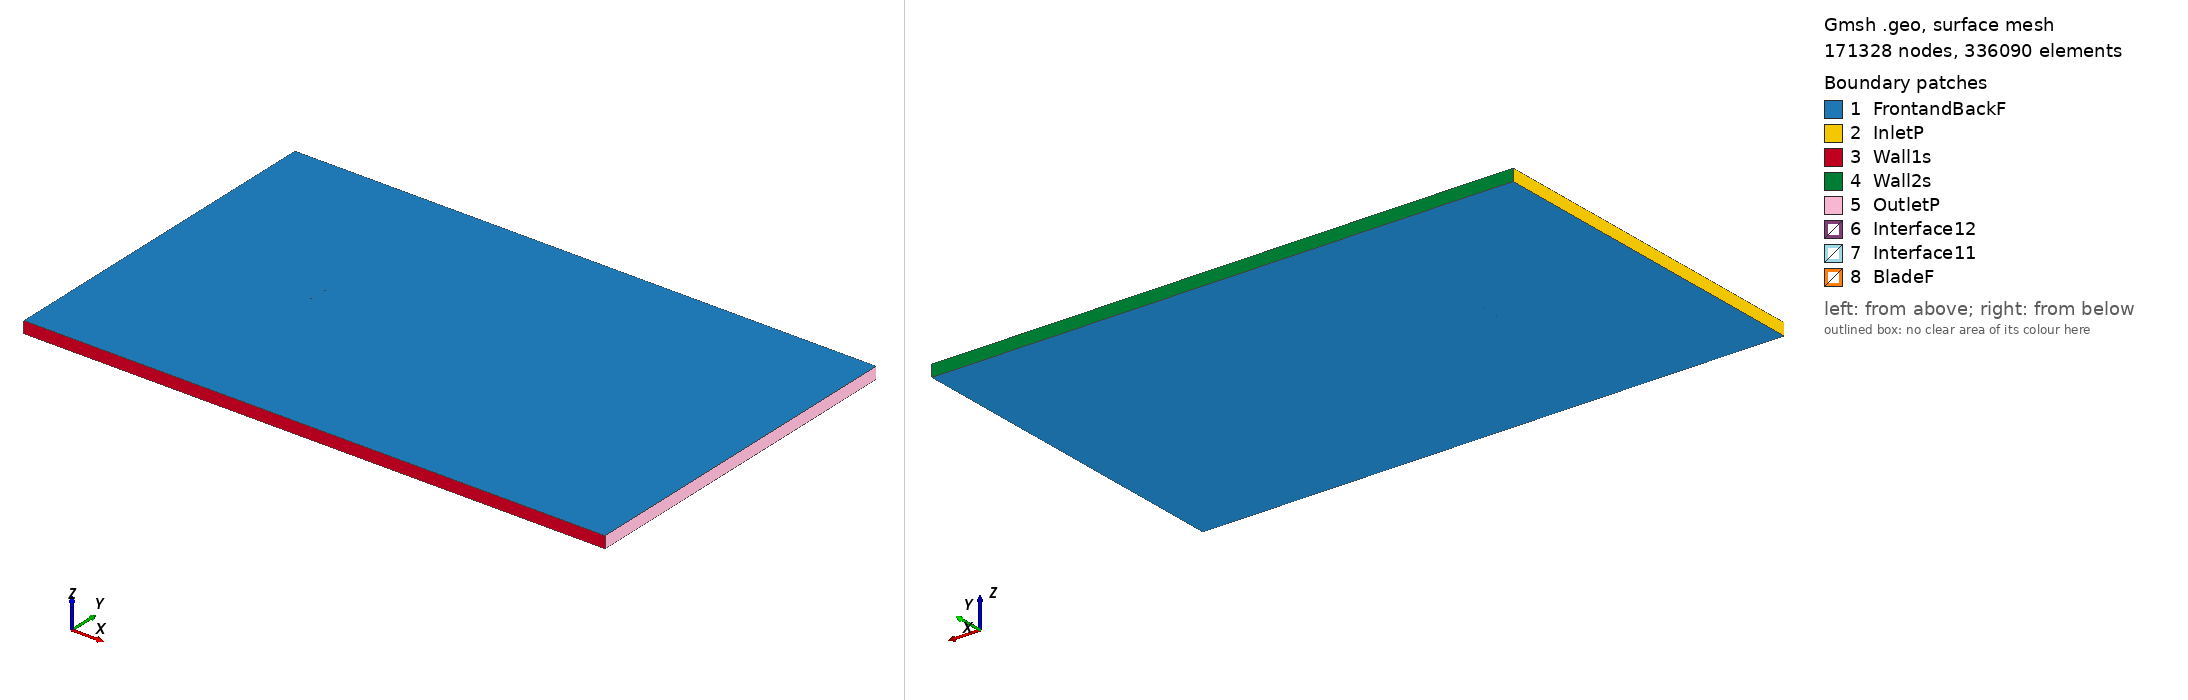

Gmsh geometry script, surface-meshed: 171328 nodes, 336090 surface elements. Boundary patches (legend numbers): 1 FrontandBackF, 2 InletP, 3 Wall1s, 4 Wall2s, 5 OutletP, 6 Interface12, 7 Interface11, 8 BladeF. Left view from above one corner, right view from below the opposite corner. Legend entries are the model's physical surfaces. The drawing asked Gmsh for element sizes between 1% and 20% of the model's largest extent; the script's own settings can give other sizes.

=== rg15a213_tsr_0.2656_aoa_-7.0808.geo (drawn) ===
SetFactory("OpenCASCADE");

Point(1) = {0.074217, 0.747377, 0, 1.0};
Point(2) = {0.073208, 0.747468, 0, 1.0};
Point(3) = {0.069259, 0.747857, 0, 1.0};
Point(4) = {0.064566, 0.748246, 0, 1.0};
Point(5) = {0.059196, 0.748638, 0, 1.0};
Point(6) = {0.053217, 0.749015, 0, 1.0};
Point(7) = {0.046707, 0.749358, 0, 1.0};
Point(8) = {0.039745, 0.749647, 0, 1.0};
Point(9) = {0.032412, 0.749864, 0, 1.0};
Point(10) = {0.024799, 0.749987, 0, 1.0};
Point(11) = {0.017000, 0.750000, 0, 1.0};
Point(12) = {0.009106, 0.749883, 0, 1.0};
Point(13) = {0.001176, 0.749617, 0, 1.0};
Point(14) = {-0.006705, 0.749189, 0, 1.0};
Point(15) = {-0.014474, 0.748590, 0, 1.0};
Point(16) = {-0.022026, 0.747814, 0, 1.0};
Point(17) = {-0.029292, 0.746858, 0, 1.0};
Point(18) = {-0.036202, 0.745722, 0, 1.0};
Point(19) = {-0.042689, 0.744412, 0, 1.0};
Point(20) = {-0.048697, 0.742938, 0, 1.0};
Point(21) = {-0.054169, 0.741317, 0, 1.0};
Point(22) = {-0.059056, 0.739574, 0, 1.0};
Point(23) = {-0.063322, 0.737733, 0, 1.0};
Point(24) = {-0.066928, 0.735832, 0, 1.0};
Point(25) = {-0.069860, 0.733906, 0, 1.0};
Point(26) = {-0.072065, 0.732004, 0, 1.0};
Point(27) = {-0.073612, 0.730172, 0, 1.0};
Point(28) = {-0.074349, 0.728532, 0, 1.0};
Point(29) = {-0.074428, 0.727191, 0, 1.0};
Point(30) = {-0.073581, 0.726128, 0, 1.0};
Point(31) = {-0.071902, 0.725316, 0, 1.0};
Point(32) = {-0.069941, 0.724700, 0, 1.0};
Point(33) = {-0.067232, 0.724216, 0, 1.0};
Point(34) = {-0.064002, 0.723922, 0, 1.0};
Point(35) = {-0.060023, 0.723822, 0, 1.0};
Point(36) = {-0.055772, 0.723876, 0, 1.0};
Point(37) = {-0.050843, 0.724123, 0, 1.0};
Point(38) = {-0.045408, 0.724544, 0, 1.0};
Point(39) = {-0.039500, 0.725127, 0, 1.0};
Point(40) = {-0.033161, 0.725862, 0, 1.0};
Point(41) = {-0.026433, 0.726737, 0, 1.0};
Point(42) = {-0.019372, 0.727743, 0, 1.0};
Point(43) = {-0.012037, 0.728867, 0, 1.0};
Point(44) = {-0.004492, 0.730102, 0, 1.0};
Point(45) = {0.003193, 0.731440, 0, 1.0};
Point(46) = {0.010964, 0.732895, 0, 1.0};
Point(47) = {0.018714, 0.734502, 0, 1.0};
Point(48) = {0.026288, 0.736198, 0, 1.0};
Point(49) = {0.033626, 0.737885, 0, 1.0};
Point(50) = {0.040688, 0.739495, 0, 1.0};
Point(51) = {0.047402, 0.740985, 0, 1.0};
Point(52) = {0.053700, 0.742315, 0, 1.0};
Point(53) = {0.059504, 0.743465, 0, 1.0};
Point(54) = {0.064744, 0.744417, 0, 1.0};
Point(55) = {0.069344, 0.745169, 0, 1.0};
Point(56) = {0.073225, 0.745729, 0, 1.0};
Point(57) = {0.074403, 0.745881, 0, 1.0};
Point(58) = {-0.074217, -0.747377, 0, 1.0};
Point(59) = {-0.073208, -0.747468, 0, 1.0};
Point(60) = {-0.069259, -0.747857, 0, 1.0};
Point(61) = {-0.064566, -0.748246, 0, 1.0};
Point(62) = {-0.059196, -0.748638, 0, 1.0};
Point(63) = {-0.053217, -0.749015, 0, 1.0};
Point(64) = {-0.046707, -0.749358, 0, 1.0};
Point(65) = {-0.039745, -0.749647, 0, 1.0};
Point(66) = {-0.032412, -0.749864, 0, 1.0};
Point(67) = {-0.024799, -0.749987, 0, 1.0};
Point(68) = {-0.017000, -0.750000, 0, 1.0};
Point(69) = {-0.009106, -0.749883, 0, 1.0};
Point(70) = {-0.001176, -0.749617, 0, 1.0};
Point(71) = {0.006705, -0.749189, 0, 1.0};
Point(72) = {0.014474, -0.748590, 0, 1.0};
Point(73) = {0.022026, -0.747814, 0, 1.0};
Point(74) = {0.029292, -0.746858, 0, 1.0};
Point(75) = {0.036202, -0.745722, 0, 1.0};
Point(76) = {0.042689, -0.744412, 0, 1.0};
Point(77) = {0.048697, -0.742938, 0, 1.0};
Point(78) = {0.054169, -0.741317, 0, 1.0};
Point(79) = {0.059056, -0.739574, 0, 1.0};
Point(80) = {0.063322, -0.737733, 0, 1.0};
Point(81) = {0.066928, -0.735832, 0, 1.0};
Point(82) = {0.069860, -0.733906, 0, 1.0};
Point(83) = {0.072065, -0.732004, 0, 1.0};
Point(84) = {0.073612, -0.730172, 0, 1.0};
Point(85) = {0.074349, -0.728532, 0, 1.0};
Point(86) = {0.074428, -0.727191, 0, 1.0};
Point(87) = {0.073581, -0.726128, 0, 1.0};
Point(88) = {0.071902, -0.725316, 0, 1.0};
Point(89) = {0.069941, -0.724700, 0, 1.0};
Point(90) = {0.067232, -0.724216, 0, 1.0};
Point(91) = {0.064002, -0.723922, 0, 1.0};
Point(92) = {0.060023, -0.723822, 0, 1.0};
Point(93) = {0.055772, -0.723876, 0, 1.0};
Point(94) = {0.050843, -0.724123, 0, 1.0};
Point(95) = {0.045408, -0.724544, 0, 1.0};
Point(96) = {0.039500, -0.725127, 0, 1.0};
Point(97) = {0.033161, -0.725862, 0, 1.0};
Point(98) = {0.026433, -0.726737, 0, 1.0};
Point(99) = {0.019372, -0.727743, 0, 1.0};
Point(100) = {0.012037, -0.728867, 0, 1.0};
Point(101) = {0.004492, -0.730102, 0, 1.0};
Point(102) = {-0.003193, -0.731440, 0, 1.0};
Point(103) = {-0.010964, -0.732895, 0, 1.0};
Point(104) = {-0.018714, -0.734502, 0, 1.0};
Point(105) = {-0.026288, -0.736198, 0, 1.0};
Point(106) = {-0.033626, -0.737885, 0, 1.0};
Point(107) = {-0.040688, -0.739495, 0, 1.0};
Point(108) = {-0.047402, -0.740985, 0, 1.0};
Point(109) = {-0.053700, -0.742315, 0, 1.0};
Point(110) = {-0.059504, -0.743465, 0, 1.0};
Point(111) = {-0.064744, -0.744417, 0, 1.0};
Point(112) = {-0.069344, -0.745169, 0, 1.0};
Point(113) = {-0.073225, -0.745729, 0, 1.0};
Point(114) = {-0.074403, -0.745881, 0, 1.0};

// Lines: first blade (splines 1-4)
Spline(1) = {1:18};
Spline(2) = {18:40};
Spline(3) = {40:57};
Spline(4) = {57,1};

// Lines: second blade (splines 5-8)
Spline(5) = {58:75};
Spline(6) = {75:97};
Spline(7) = {97:114};
Spline(8) = {114,58};

// Outer domain (points 20001-4 and lines)
Point(115) = {-13.50000000, -15.00000000, 0, 1.0};
Point(116) = {-13.50000000, 15.00000000, 0, 1.0};
Point(117) = {36.00000000, 15.00000000, 0, 1.0};
Point(118) = {36.00000000, -15.00000000, 0, 1.0};
Line(11) = {115, 116};
Line(12) = {116, 117};
Line(13) = {117, 118};
Line(14) = {115, 118};

// Interface (between moving and stationary domain) (circles)
Circle(9) = {0, 0, 0, 0.80000000, 0, 2*Pi};
Circle(10) = {0, 0, 0, 0.80000000, 0, 2*Pi};

// Loops collect Lines/Splines/etc (blade1, blade2, domain, first circle)
Line Loop(1) = {1:4};
Line Loop(2) = {5:8};
Line Loop(3) = {11,12,13,-14};
Line Loop(4) = {9};

// BooleanDifference cuts out the circle/interface from the domain
Plane Surface(1) = {3};
Plane Surface(2) = {4};
BooleanDifference{ Surface{1}; Delete;}{ Surface{2}; Delete;}

// This one cuts out the blades from the inner circle/interface
Line Loop(6) = {10};
Plane Surface(5) = {6};
Plane Surface(6) = {1};
Plane Surface(7) = {2};
BooleanDifference{ Surface{5}; Delete;}{ Surface{6,7}; Delete;}

// extrude to 3rd dimension
Extrude {0, 0, 1} {Surface{1}; Surface{5}; Layers{1}; Recombine;}

// Physical Surfaces are the named boundaries (patches)
Physical Surface("Interface11") = {12};
Physical Surface("Interface12") = {10};

// sides of domain
Physical Surface("InletP") = {6};
Physical Surface("OutletP") = {9};

// top and bottom of domain
Physical Surface("Wall1s") = {7};
Physical Surface("Wall2s") = {8};

// Check FrontandBackF by ensuring there is nothing in the 3rd dimension
Physical Surface("FrontandBackF") = {1,11,5,21};
Physical Surface("BladeF") = {13:20};
Physical Volume("Turbine") = {2};
Physical Volume("Farfield") = {1};

// settings for airfoil boundary layer
Field[1] = BoundaryLayer;
Field[1].EdgesList = {1:8};
Field[1].hwall_n = 1e-3;
Field[1].thickness = 1.5e-2;
Field[1].ratio = 1.05;
Field[1].Quads = 1;
BoundaryLayer Field = 1;

// control points for mesh (blade and interface)
// floor((arc length / 1.5mm)/ 6) -> Transfinite Line
Transfinite Line {1,2,3,5,6,7} = 34 Using Progression 1;
Transfinite Line {4,8} = 2 Using Progression 1;
Transfinite Line {9, 15} = 800 Using Progression 1;

// For more information on gmsh syntax, visit http://gmsh.info/doc/texinfo/gmsh.html
